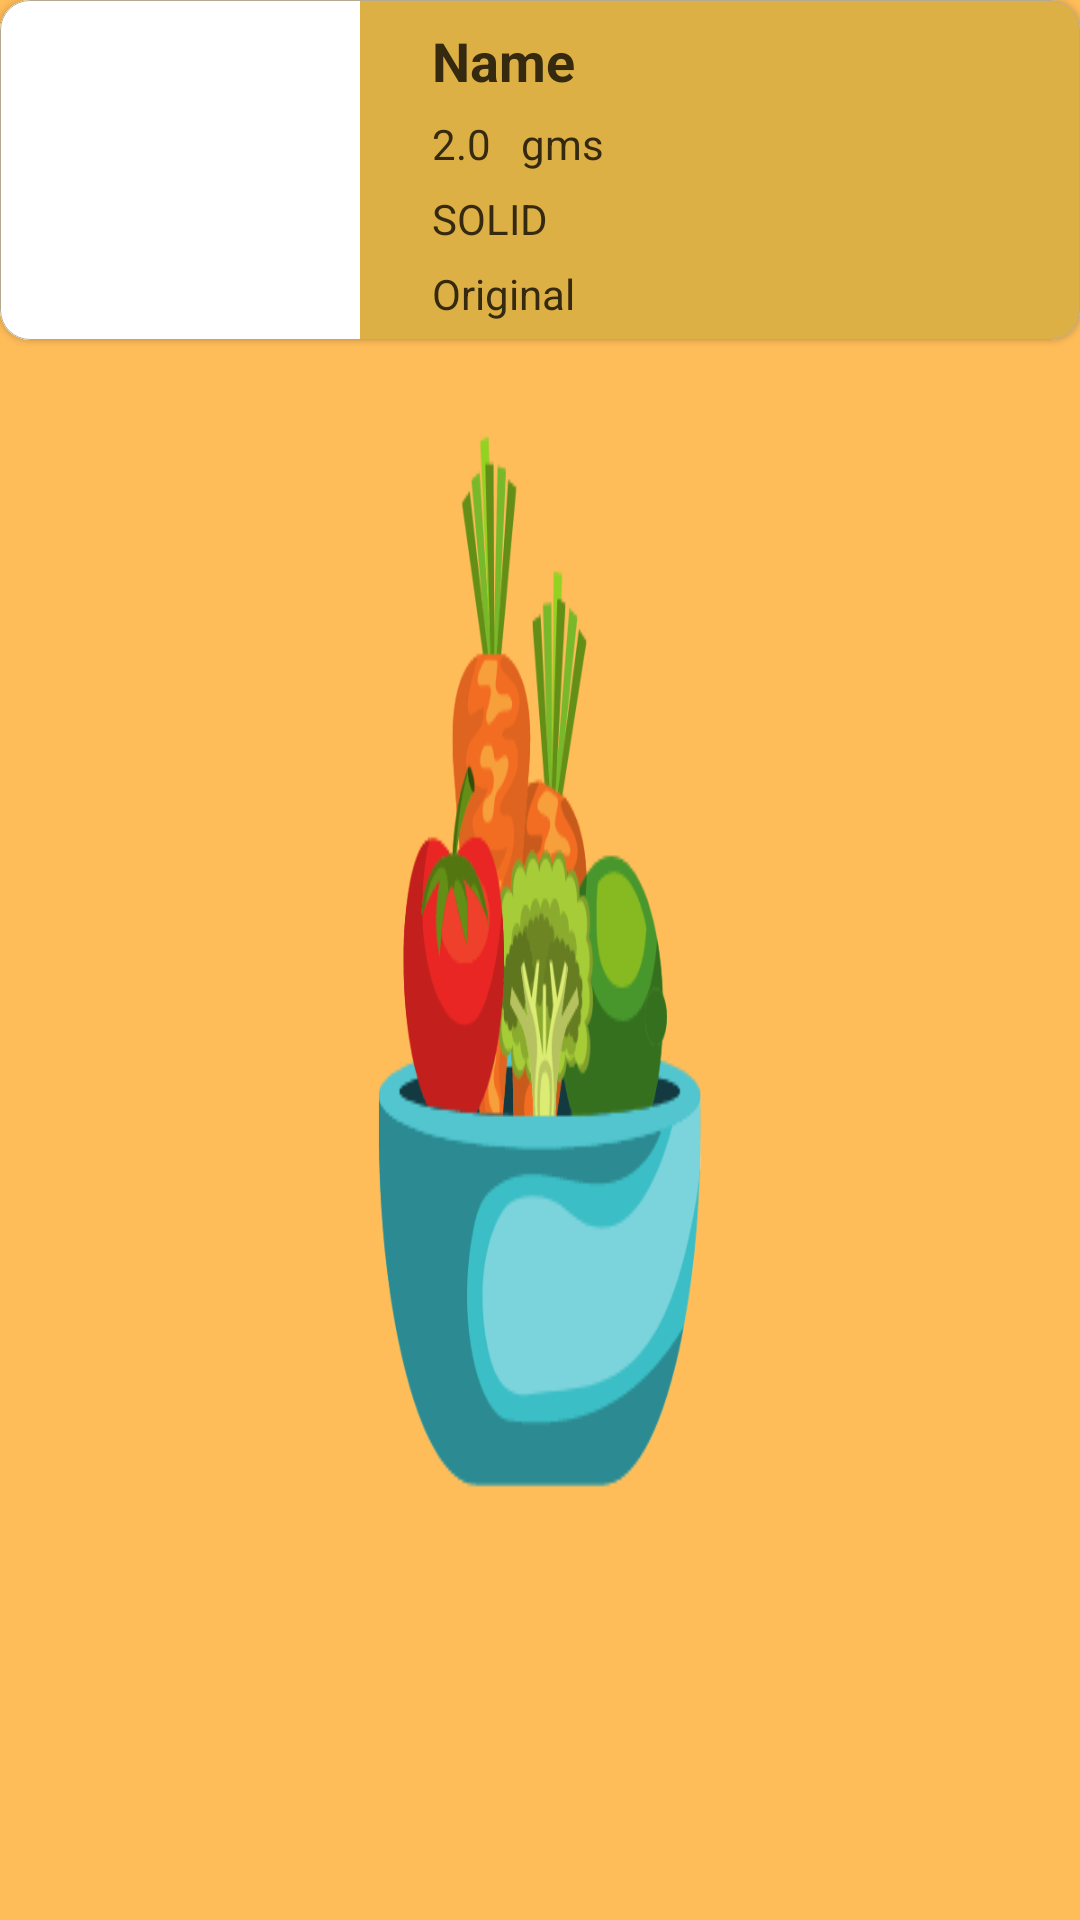

The Android layout XML behind this screen, and the referenced resources:
<!-- AndroidManifest.xml: application theme SplashScreenStyle -->
<!-- res/layout/ingredients_row_layout.xml -->
<?xml version="1.0" encoding="utf-8"?>
<androidx.constraintlayout.widget.ConstraintLayout xmlns:android="http://schemas.android.com/apk/res/android"
    xmlns:app="http://schemas.android.com/apk/res-auto"
    xmlns:tools="http://schemas.android.com/tools"
    android:layout_margin="10dp"
    android:layout_width="match_parent"
    android:layout_height="wrap_content">

    <com.google.android.material.card.MaterialCardView
        android:layout_width="match_parent"
        android:layout_height="wrap_content"
        app:cardCornerRadius="10dp"
        app:strokeWidth="0.2dp"
        app:strokeColor="#B5AA91"
        android:elevation="30dp"
        app:layout_constraintEnd_toEndOf="parent"
        app:layout_constraintHorizontal_bias="0.5"
        app:layout_constraintStart_toStartOf="parent"
        app:layout_constraintTop_toTopOf="parent">

        <androidx.constraintlayout.widget.ConstraintLayout
            android:layout_width="match_parent"
            android:background="#DDB045"
            android:layout_height="wrap_content">

            <View
                android:id="@+id/white_background"
                android:layout_width="120dp"
                android:layout_height="0dp"
                android:background="#ffffff"
                app:layout_constraintBottom_toBottomOf="parent"
                app:layout_constraintStart_toStartOf="parent"
                app:layout_constraintTop_toTopOf="parent" />

            <ImageView
                android:id="@+id/imageView6"
                android:layout_width="100dp"
                android:layout_height="100dp"
                app:layout_constraintBottom_toBottomOf="parent"
                app:layout_constraintEnd_toEndOf="@+id/white_background"
                app:layout_constraintStart_toStartOf="@+id/white_background"
                app:layout_constraintTop_toTopOf="parent"
                tools:srcCompat="@tools:sample/avatars" />

            <TextView
                android:id="@+id/textView2"
                android:layout_width="0dp"
                android:layout_height="wrap_content"
                android:layout_marginStart="24dp"
                android:layout_marginTop="8dp"
                android:layout_marginEnd="12dp"
                android:text="Name"
                android:textColor="#352A0F"
                android:textSize="18dp"
                android:textStyle="bold"
                app:layout_constraintEnd_toEndOf="parent"
                app:layout_constraintStart_toEndOf="@+id/white_background"
                app:layout_constraintTop_toTopOf="parent" />

            <TextView
                android:id="@+id/textView5"
                android:layout_width="wrap_content"
                android:layout_height="wrap_content"
                android:layout_marginTop="6dp"
                android:text="2.0"
                android:textColor="#352A0F"
                app:layout_constraintEnd_toEndOf="@+id/textView2"
                app:layout_constraintHorizontal_bias="0.0"
                app:layout_constraintStart_toStartOf="@+id/textView2"
                app:layout_constraintTop_toBottomOf="@+id/textView2" />

            <TextView
                android:id="@+id/textView6"
                android:layout_width="wrap_content"
                android:layout_height="wrap_content"
                android:layout_marginStart="10dp"
                android:text="gms"
                android:textColor="#352A0F"
                app:layout_constraintStart_toEndOf="@+id/textView5"
                app:layout_constraintTop_toTopOf="@+id/textView5" />

            <TextView
                android:id="@+id/textView7"
                android:layout_width="wrap_content"
                android:layout_height="wrap_content"
                android:layout_marginTop="6dp"
                android:text="SOLID"
                android:textColor="#352A0F"
                app:layout_constraintStart_toStartOf="@+id/textView5"
                app:layout_constraintTop_toBottomOf="@+id/textView5" />

            <TextView
                android:id="@+id/textView8"
                android:layout_width="wrap_content"
                android:layout_height="wrap_content"
                android:layout_marginTop="6dp"
                android:layout_marginEnd="2dp"
                android:layout_marginBottom="6dp"
                android:text="Original"
                android:textColor="#352A0F"
                app:layout_constraintBottom_toBottomOf="parent"
                app:layout_constraintEnd_toEndOf="parent"
                app:layout_constraintHorizontal_bias="0.0"
                app:layout_constraintStart_toStartOf="@+id/textView7"
                app:layout_constraintTop_toBottomOf="@+id/textView7"
                app:layout_constraintVertical_bias="1.0" />


        </androidx.constraintlayout.widget.ConstraintLayout>


    </com.google.android.material.card.MaterialCardView>
</androidx.constraintlayout.widget.ConstraintLayout>
<!-- resources referenced by this layout -->
<resources>
  <style name="SplashScreenStyle" parent="Theme.MaterialComponents.DayNight.NoActionBar">
         <item name="android:windowBackground">@drawable/food</item>
         <item name="android:windowTranslucentStatus">true</item>
         <item name="android:windowTranslucentNavigation">true</item>
     </style>
  <!-- drawable food: png bitmap (drawable, 13143 bytes) -->
</resources>
